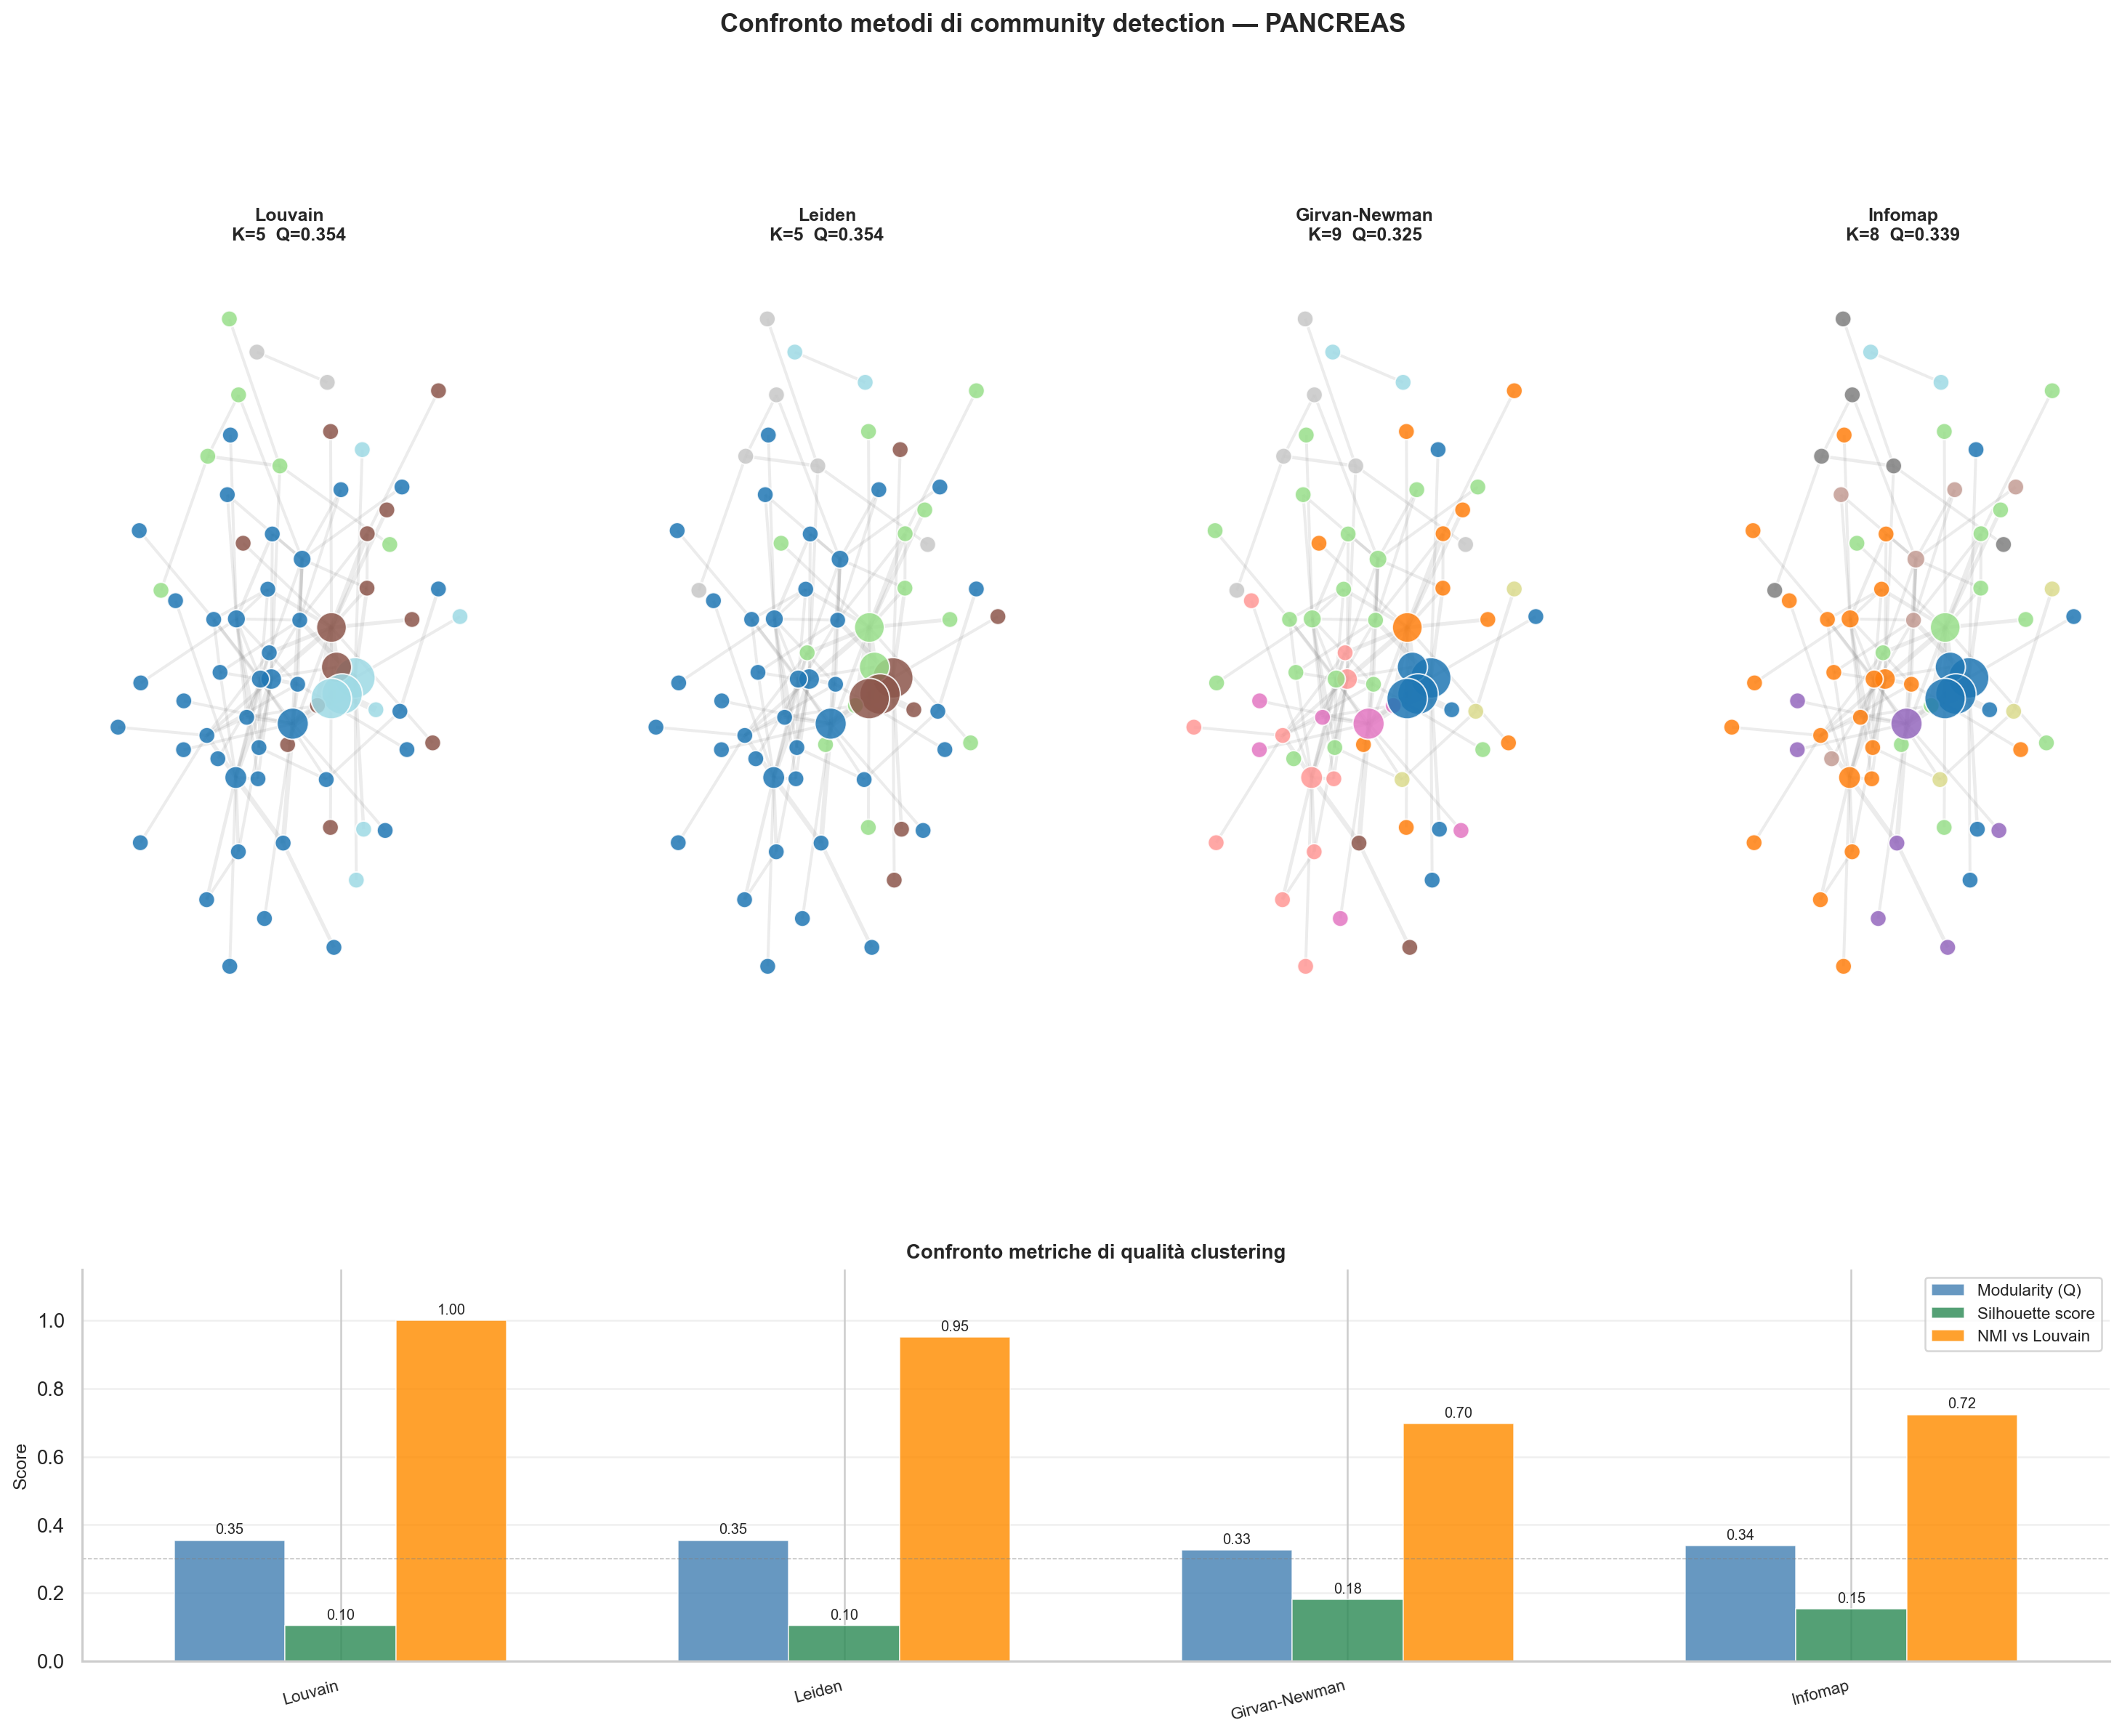

The table this chart was drawn from, first rows:
Metodo	K	Modularity	Silhouette	NMI vs Louvain	Tempo (s)
Louvain	5	0.3539	0.1037	1.0	0.0
Leiden	5	0.3542	0.1031	0.9501	0.0
Girvan-Newman	9	0.3252	0.1806	0.6963	0.14
Infomap	8	0.3385	0.1527	0.7235	0.0
